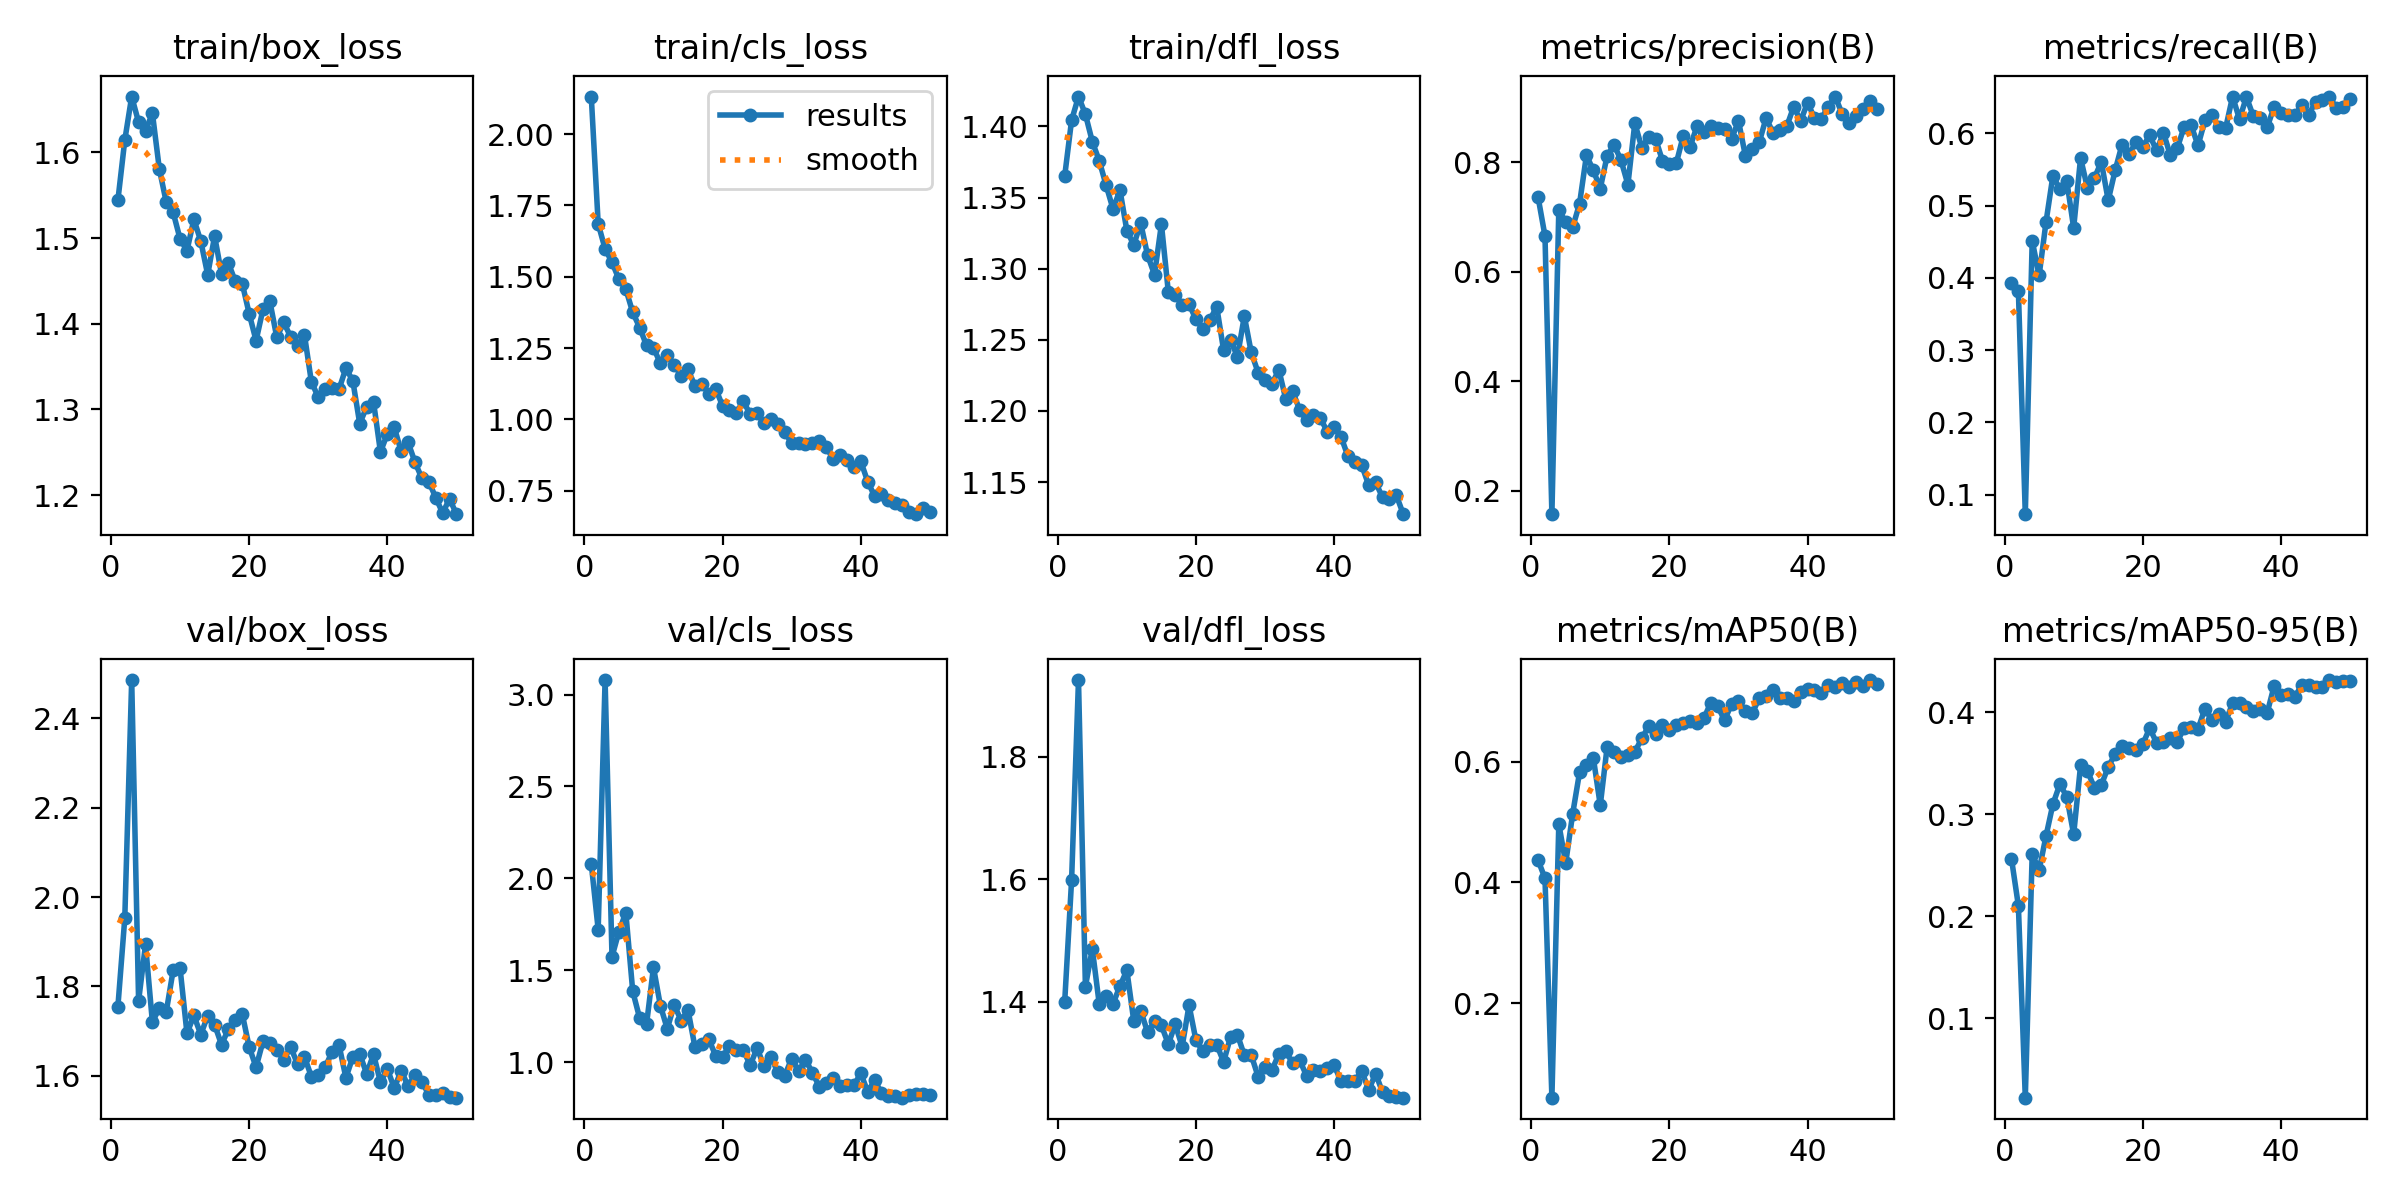

The file beside this chart, header and first rows:
epoch, time, train/box_loss, train/cls_loss, train/dfl_loss, metrics/precision(B), metrics/recall(B), metrics/mAP50(B), metrics/mAP50-95(B), val/box_loss, val/cls_loss, val/dfl_loss, lr/pg0, lr/pg1, lr/pg2
1, 18.77, 1.544, 2.131, 1.365, 0.7367, 0.3934, 0.4368, 0.2564, 1.754, 2.08, 1.4, 0.0006593, 0.0006593, 0.0006593
2, 34.74, 1.614, 1.685, 1.404, 0.6658, 0.3819, 0.4067, 0.2102, 1.952, 1.722, 1.598, 0.0013, 0.0013, 0.0013
3, 50.97, 1.665, 1.597, 1.421, 0.1574, 0.07292, 0.04344, 0.02189, 2.485, 3.079, 1.926, 0.001914, 0.001914, 0.001914
4, 66.96, 1.635, 1.55, 1.409, 0.7138, 0.4514, 0.4967, 0.2613, 1.768, 1.574, 1.425, 0.001881, 0.001881, 0.001881
5, 85.83, 1.625, 1.491, 1.389, 0.6908, 0.4034, 0.432, 0.2449, 1.894, 1.711, 1.487, 0.001842, 0.001842, 0.001842
6, 103.6, 1.646, 1.456, 1.376, 0.6813, 0.4774, 0.5131, 0.2788, 1.72, 1.814, 1.397, 0.001802, 0.001802, 0.001802
7, 121, 1.581, 1.375, 1.359, 0.7245, 0.5417, 0.582, 0.31, 1.753, 1.386, 1.409, 0.001762, 0.001762, 0.001762
8, 136.8, 1.542, 1.322, 1.342, 0.8131, 0.5226, 0.5938, 0.3295, 1.743, 1.241, 1.397, 0.001723, 0.001723, 0.001723
9, 152.6, 1.53, 1.259, 1.355, 0.7857, 0.5346, 0.6059, 0.3174, 1.836, 1.208, 1.426, 0.001683, 0.001683, 0.001683
10, 168.2, 1.499, 1.251, 1.327, 0.7523, 0.4693, 0.5278, 0.2802, 1.841, 1.517, 1.451, 0.001644, 0.001644, 0.001644
11, 183.8, 1.485, 1.197, 1.317, 0.8126, 0.566, 0.6248, 0.348, 1.695, 1.309, 1.369, 0.001604, 0.001604, 0.001604
12, 200.1, 1.522, 1.224, 1.332, 0.8319, 0.5242, 0.6155, 0.3426, 1.735, 1.182, 1.386, 0.001564, 0.001564, 0.001564
13, 216.6, 1.496, 1.191, 1.309, 0.8042, 0.5382, 0.6071, 0.3259, 1.692, 1.313, 1.35, 0.001525, 0.001525, 0.001525
14, 232.4, 1.457, 1.153, 1.296, 0.7595, 0.5608, 0.6105, 0.3288, 1.735, 1.227, 1.368, 0.001485, 0.001485, 0.001485
15, 246.7, 1.502, 1.176, 1.331, 0.8717, 0.5073, 0.6159, 0.3464, 1.714, 1.285, 1.361, 0.001446, 0.001446, 0.001446
16, 257.8, 1.458, 1.117, 1.284, 0.8273, 0.5488, 0.6383, 0.3591, 1.67, 1.084, 1.331, 0.001406, 0.001406, 0.001406
17, 268.9, 1.471, 1.124, 1.282, 0.8466, 0.5844, 0.6583, 0.3667, 1.705, 1.098, 1.363, 0.001366, 0.001366, 0.001366
18, 280, 1.449, 1.09, 1.275, 0.8435, 0.5708, 0.6455, 0.3652, 1.724, 1.126, 1.327, 0.001327, 0.001327, 0.001327
19, 291.5, 1.447, 1.107, 1.275, 0.8031, 0.5877, 0.6613, 0.3631, 1.738, 1.037, 1.394, 0.001287, 0.001287, 0.001287
20, 302.9, 1.412, 1.047, 1.264, 0.7964, 0.5816, 0.6518, 0.3688, 1.665, 1.029, 1.337, 0.001248, 0.001248, 0.001248
21, 314.2, 1.38, 1.033, 1.257, 0.7985, 0.5972, 0.6609, 0.3845, 1.619, 1.091, 1.319, 0.001208, 0.001208, 0.001208
22, 330.1, 1.417, 1.024, 1.264, 0.8482, 0.5764, 0.6632, 0.3701, 1.677, 1.066, 1.33, 0.001168, 0.001168, 0.001168
23, 341.9, 1.426, 1.063, 1.273, 0.8284, 0.6007, 0.6675, 0.3707, 1.672, 1.066, 1.33, 0.001129, 0.001129, 0.001129
24, 353.5, 1.384, 1.018, 1.243, 0.8665, 0.5694, 0.6633, 0.3748, 1.659, 0.9856, 1.302, 0.001089, 0.001089, 0.001089
25, 364.8, 1.402, 1.021, 1.25, 0.8557, 0.5799, 0.6719, 0.3712, 1.636, 1.077, 1.343, 0.00105, 0.00105, 0.00105
26, 376.2, 1.385, 0.986, 1.238, 0.8669, 0.6094, 0.6976, 0.385, 1.665, 0.9788, 1.346, 0.00101, 0.00101, 0.00101
27, 387.2, 1.374, 1.001, 1.267, 0.8623, 0.6111, 0.6914, 0.3853, 1.626, 1.028, 1.313, 0.0009704, 0.0009704, 0.0009704
28, 398.1, 1.387, 0.9847, 1.241, 0.8616, 0.5833, 0.6683, 0.3837, 1.643, 0.9469, 1.313, 0.0009308, 0.0009308, 0.0009308
29, 409, 1.332, 0.9556, 1.227, 0.8427, 0.6181, 0.6958, 0.4038, 1.598, 0.9286, 1.278, 0.0008912, 0.0008912, 0.0008912
30, 420.1, 1.314, 0.9164, 1.222, 0.8761, 0.626, 0.7004, 0.3923, 1.602, 1.02, 1.294, 0.0008516, 0.0008516, 0.0008516
31, 431.1, 1.324, 0.9187, 1.219, 0.8124, 0.6088, 0.6831, 0.3981, 1.62, 0.9517, 1.289, 0.000812, 0.000812, 0.000812
32, 442, 1.326, 0.912, 1.229, 0.8243, 0.6076, 0.6797, 0.3908, 1.654, 1.015, 1.315, 0.0007724, 0.0007724, 0.0007724
33, 453.2, 1.324, 0.9165, 1.208, 0.8366, 0.651, 0.7054, 0.4092, 1.669, 0.9436, 1.319, 0.0007328, 0.0007328, 0.0007328
34, 464.3, 1.348, 0.9252, 1.214, 0.8814, 0.6195, 0.7088, 0.4094, 1.596, 0.8688, 1.3, 0.0006932, 0.0006932, 0.0006932
35, 475.2, 1.333, 0.9024, 1.201, 0.8541, 0.6505, 0.7193, 0.4048, 1.642, 0.8875, 1.305, 0.0006536, 0.0006536, 0.0006536
36, 486, 1.283, 0.8621, 1.194, 0.859, 0.6239, 0.7046, 0.4013, 1.649, 0.9151, 1.28, 0.000614, 0.000614, 0.000614
37, 496.8, 1.303, 0.8736, 1.197, 0.8663, 0.6215, 0.7045, 0.4037, 1.605, 0.874, 1.289, 0.0005744, 0.0005744, 0.0005744
38, 507.8, 1.309, 0.8583, 1.195, 0.9022, 0.6083, 0.7007, 0.3994, 1.648, 0.8752, 1.287, 0.0005348, 0.0005348, 0.0005348
39, 518.4, 1.25, 0.8331, 1.186, 0.8758, 0.6366, 0.7152, 0.4257, 1.586, 0.8745, 1.291, 0.0004952, 0.0004952, 0.0004952
40, 529.3, 1.272, 0.853, 1.189, 0.9093, 0.6285, 0.7194, 0.4172, 1.616, 0.9407, 1.296, 0.0004556, 0.0004556, 0.0004556
41, 559.3, 1.279, 0.7822, 1.182, 0.8813, 0.625, 0.7181, 0.4179, 1.572, 0.8407, 1.27, 0.000416, 0.000416, 0.000416
42, 570.1, 1.251, 0.7309, 1.168, 0.8799, 0.625, 0.7141, 0.4149, 1.612, 0.9017, 1.271, 0.0003764, 0.0003764, 0.0003764
43, 580.7, 1.262, 0.7372, 1.164, 0.9022, 0.6389, 0.7273, 0.427, 1.577, 0.8345, 1.271, 0.0003368, 0.0003368, 0.0003368
44, 591.3, 1.238, 0.7171, 1.162, 0.9204, 0.625, 0.7237, 0.4268, 1.602, 0.8171, 1.287, 0.0002972, 0.0002972, 0.0002972
45, 602, 1.22, 0.7085, 1.148, 0.8889, 0.6441, 0.7307, 0.4252, 1.587, 0.8192, 1.256, 0.0002576, 0.0002576, 0.0002576
46, 612.9, 1.216, 0.6985, 1.15, 0.8712, 0.6459, 0.7238, 0.4245, 1.558, 0.8081, 1.283, 0.000218, 0.000218, 0.000218
47, 623.8, 1.197, 0.6763, 1.139, 0.8844, 0.6508, 0.7311, 0.4317, 1.558, 0.8222, 1.252, 0.0001784, 0.0001784, 0.0001784
48, 634.8, 1.179, 0.6678, 1.138, 0.8975, 0.6354, 0.7256, 0.4295, 1.561, 0.8299, 1.245, 0.0001388, 0.0001388, 0.0001388
49, 645.8, 1.196, 0.6895, 1.141, 0.9126, 0.6371, 0.735, 0.4304, 1.553, 0.8266, 1.244, 9.92e-05, 9.92e-05, 9.92e-05
50, 656.7, 1.178, 0.677, 1.127, 0.8985, 0.6476, 0.7281, 0.4304, 1.551, 0.8248, 1.243, 5.96e-05, 5.96e-05, 5.96e-05
